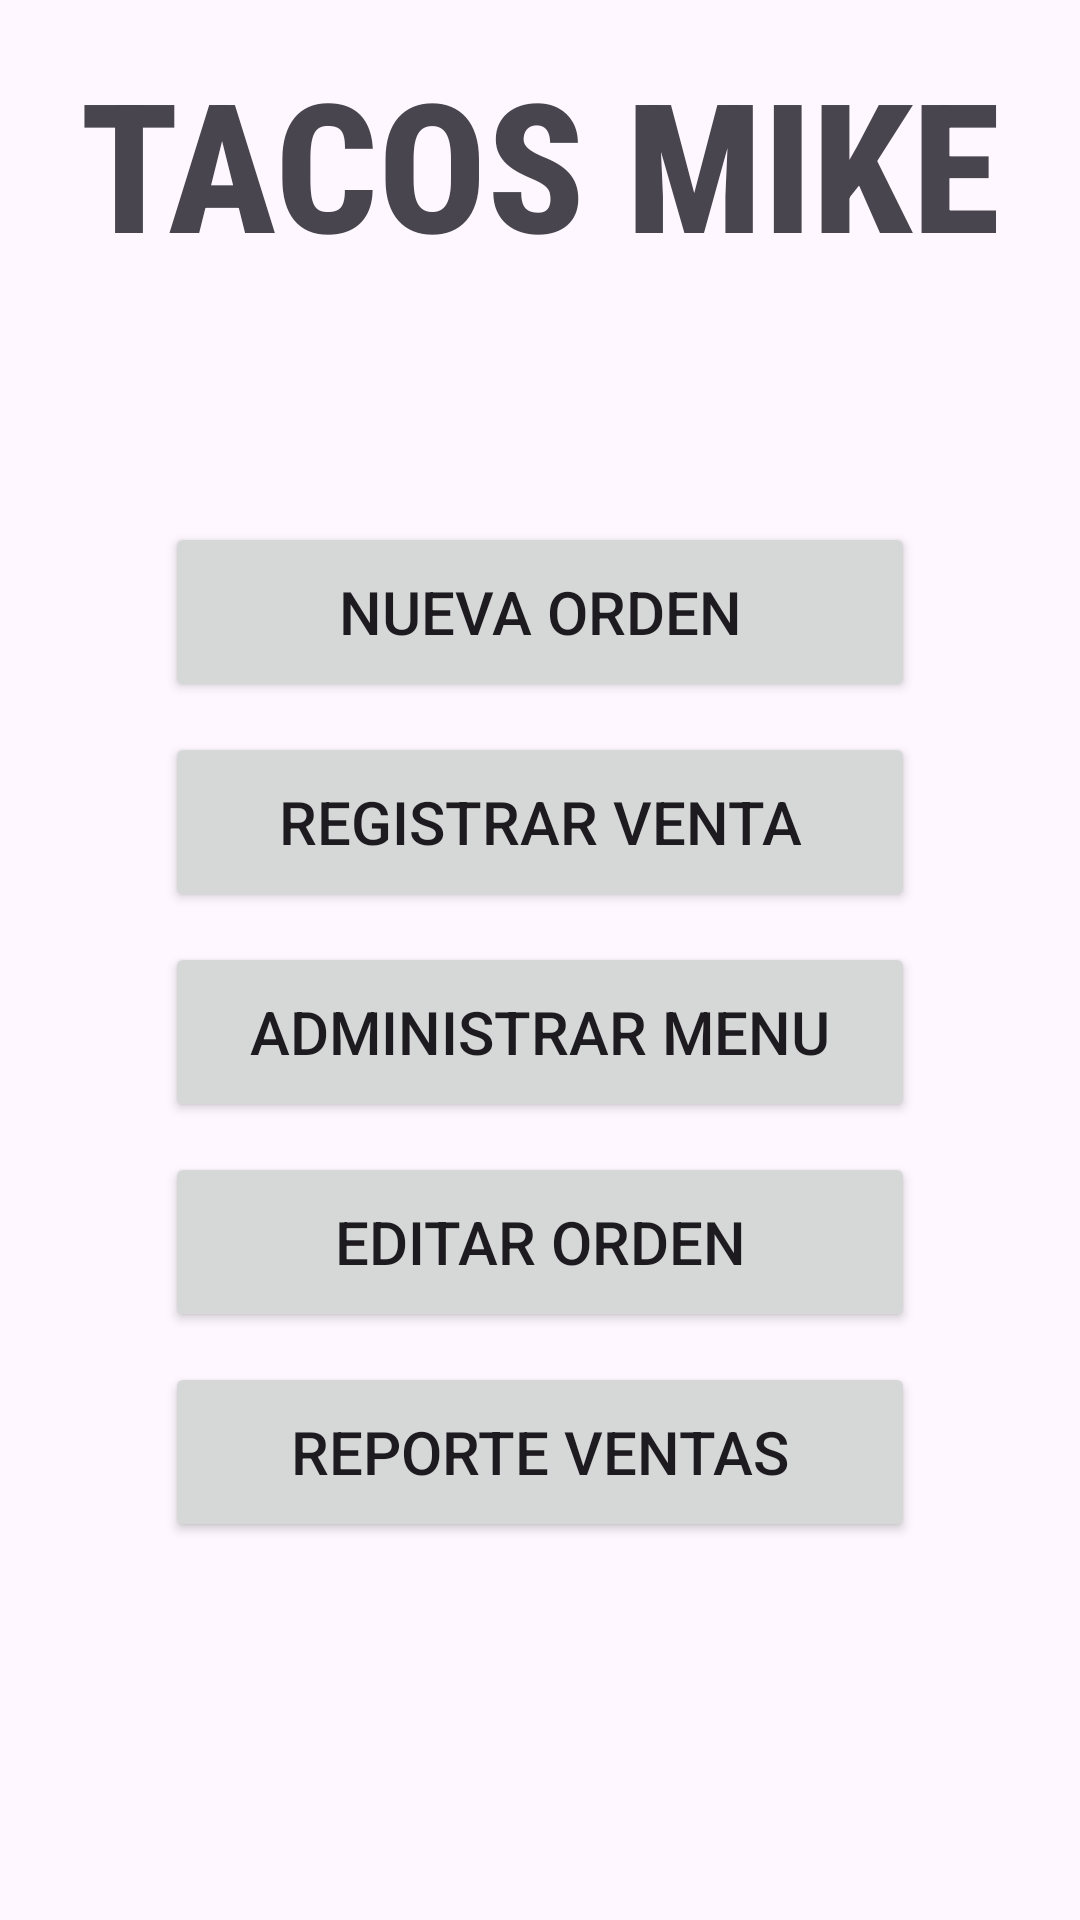

Write the Android layout XML for this screen, with the resource values it uses.
<!-- AndroidManifest.xml: application theme Theme.SAGV -->
<!-- res/layout/activity_inicio.xml -->
<?xml version="1.0" encoding="utf-8"?>
<androidx.constraintlayout.widget.ConstraintLayout xmlns:android="http://schemas.android.com/apk/res/android"
    xmlns:app="http://schemas.android.com/apk/res-auto"
    xmlns:tools="http://schemas.android.com/tools"
    android:id="@+id/main"
    android:layout_width="match_parent"
    android:layout_height="match_parent"
    tools:context=".Inicio">

    <TextView
        android:id="@+id/txtTacosMike"
        android:layout_width="wrap_content"
        android:layout_height="wrap_content"
        android:fontFamily="sans-serif-condensed-medium"
        android:text="TACOS MIKE"
        android:textAlignment="center"
        android:textSize="60dp"
        android:textStyle="bold"
        app:layout_constraintBottom_toTopOf="@id/btnNuevaOrden"
        app:layout_constraintEnd_toEndOf="parent"
        app:layout_constraintStart_toStartOf="parent"
        app:layout_constraintTop_toTopOf="parent"
        app:layout_constraintVertical_bias="0.1"
        app:layout_constraintVertical_chainStyle="packed"/>

    <Button
        android:id="@+id/btnNuevaOrden"
        android:layout_width="250dp"
        android:layout_height="60dp"
        android:text="NUEVA ORDEN"
        android:textSize="20dp"
        app:layout_constraintEnd_toEndOf="parent"
        app:layout_constraintStart_toStartOf="parent"
        app:layout_constraintTop_toBottomOf="@+id/txtTacosMike"
        app:layout_constraintBottom_toTopOf="@id/btnRegistrarVenta"
        android:layout_marginTop="80dp"
        />

    <Button
        android:id="@+id/btnRegistrarVenta"
        android:layout_width="250dp"
        android:layout_height="60dp"
        android:text="REGISTRAR VENTA"
        android:textSize="20dp"
        app:layout_constraintEnd_toEndOf="parent"
        app:layout_constraintStart_toStartOf="parent"
        app:layout_constraintTop_toBottomOf="@+id/btnNuevaOrden"
        app:layout_constraintBottom_toTopOf="@id/btnAdministrarMenu"
        android:layout_marginTop="10dp"/>

    <Button
        android:id="@+id/btnAdministrarMenu"
        android:layout_width="250dp"
        android:layout_height="60dp"
        android:text="ADMINISTRAR MENU"
        android:textSize="20dp"
        app:layout_constraintTop_toBottomOf="@id/btnRegistrarVenta"
        app:layout_constraintStart_toStartOf="parent"
        app:layout_constraintEnd_toEndOf="parent"
        app:layout_constraintBottom_toTopOf="@id/btnEditarOrden"
        android:layout_marginTop="10dp"
        />

    <Button
        android:id="@+id/btnEditarOrden"
        android:layout_width="250dp"
        android:layout_height="60dp"
        android:text="EDITAR ORDEN"
        android:textSize="20dp"
        app:layout_constraintTop_toBottomOf="@id/btnAdministrarMenu"
        app:layout_constraintStart_toStartOf="parent"
        app:layout_constraintEnd_toEndOf="parent"
        app:layout_constraintBottom_toTopOf="@id/btnReporteVentas"
        android:layout_marginTop="10dp"
        />

    <Button
        android:id="@+id/btnReporteVentas"
        android:layout_width="250dp"
        android:layout_height="60dp"
        android:text="REPORTE VENTAS"
        android:textSize="20dp"
        app:layout_constraintTop_toBottomOf="@id/btnEditarOrden"
        app:layout_constraintEnd_toEndOf="parent"
        app:layout_constraintStart_toStartOf="parent"
        app:layout_constraintBottom_toBottomOf="parent"
        android:layout_marginTop="10dp"
        />



</androidx.constraintlayout.widget.ConstraintLayout>
<!-- resources referenced by this layout -->
<resources>
  <style name="Theme.SAGV" parent="Base.Theme.SAGV" />
  <style name="Base.Theme.SAGV" parent="Theme.Material3.DayNight.NoActionBar">
          
          
      </style>
</resources>
